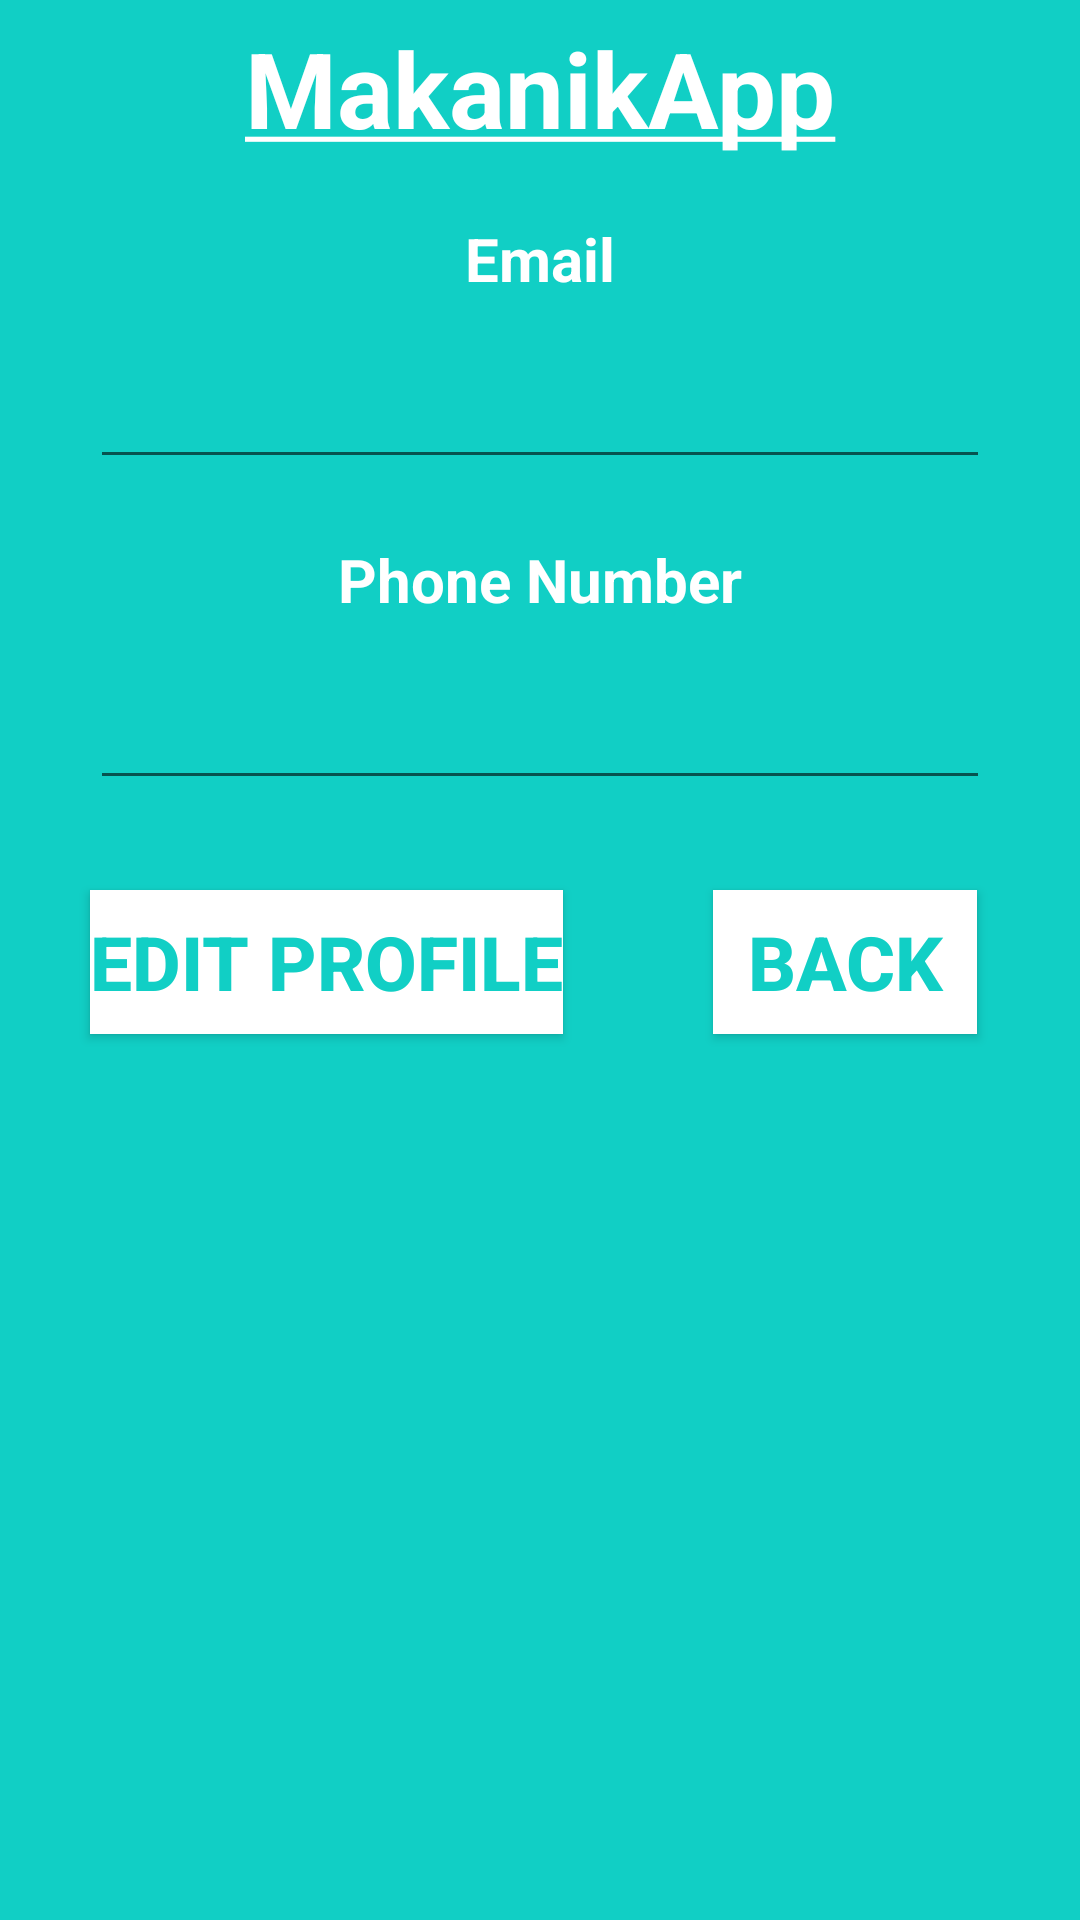

Android layout source for this screen:
<!-- AndroidManifest.xml: application theme AppTheme -->
<!-- res/layout/activity_editing_mechanic_profile.xml -->
<?xml version="1.0" encoding="utf-8"?>
<androidx.constraintlayout.widget.ConstraintLayout xmlns:android="http://schemas.android.com/apk/res/android"
    xmlns:app="http://schemas.android.com/apk/res-auto"
    xmlns:tools="http://schemas.android.com/tools"
    android:layout_width="match_parent"
    android:layout_height="match_parent"
    android:layout_gravity="center"
    android:background="@color/register_bk_color"
    android:focusableInTouchMode="true"
    tools:context=".EditingMechanicProfileActivity">



    <TextView
        android:id="@+id/text_mechanic_intro"
        android:layout_width="match_parent"
        android:layout_height="wrap_content"
        android:text="@string/intro"
        android:textStyle="bold"
        android:textSize="35sp"
        android:textColor="@color/whiteTextColor"
        android:layout_marginTop="6dp"
        app:layout_constraintTop_toTopOf="parent"
        app:layout_constraintLeft_toLeftOf="parent"
        app:layout_constraintRight_toRightOf="parent"
        android:textAlignment="center"
        android:gravity="center_horizontal" />





    <TextView
        android:layout_width="match_parent"
        android:layout_height="wrap_content"
        android:id="@+id/profile_mechanic_email"
        android:text="@string/login_email_hint"
        android:textSize="20sp"
        android:textStyle="bold"
        app:layout_constraintTop_toBottomOf="@id/text_mechanic_intro"
        android:textAlignment="center"
        android:gravity="center"
        app:layout_constraintLeft_toRightOf="parent"
        android:layout_marginTop="20dp"
        android:textColor="@color/whiteTextColor">

    </TextView>
    <EditText
        android:layout_width="match_parent"
        android:layout_height="50dp"
        android:id="@+id/profile_mechanic_displayingemail"
        android:textSize="15sp"
        android:textStyle="bold"
        app:layout_constraintTop_toBottomOf="@id/profile_mechanic_email"
        android:textAlignment="center"
        android:gravity="center"
        app:layout_constraintLeft_toRightOf="parent"
        android:layout_marginTop="10dp"
        android:layout_marginHorizontal="30dp">

    </EditText>

    <TextView
        android:layout_width="match_parent"
        android:layout_height="wrap_content"
        android:id="@+id/profile_mechanic_phonenumber"
        android:text="@string/phone_number"
        android:textSize="20sp"
        android:textStyle="bold"
        app:layout_constraintTop_toBottomOf="@id/profile_mechanic_displayingemail"
        android:textAlignment="center"
        android:gravity="center"
        app:layout_constraintLeft_toRightOf="parent"
        android:layout_marginTop="20dp"
        android:textColor="@color/whiteTextColor">

    </TextView>
    <EditText
        android:layout_width="match_parent"
        android:layout_height="50dp"
        android:id="@+id/profile_mechanic_displayingphonenumber"
        android:textSize="15sp"
        android:textStyle="bold"
        app:layout_constraintTop_toBottomOf="@id/profile_mechanic_phonenumber"
        android:textAlignment="center"
        android:gravity="center"
        app:layout_constraintLeft_toRightOf="parent"
        android:layout_marginTop="10dp"
        android:layout_marginHorizontal="30dp">

    </EditText>
    <Button
        android:layout_width="wrap_content"
        android:layout_height="wrap_content"
        android:id="@+id/mechanic_editingProfile"
        android:text="Edit Profile"
        android:textColor="@color/themeColor"
        android:textStyle="bold"
        android:textSize="25sp"
        android:background="@color/whiteTextColor"
        android:textAlignment="center"
        android:gravity="center"
        app:layout_constraintStart_toStartOf="parent"
        app:layout_constraintTop_toBottomOf="@id/profile_mechanic_displayingphonenumber"
        android:layout_marginTop="30dp"
        android:onClick="MechanicEditingProfile"
        android:layout_marginHorizontal="30dp">

    </Button>
    <Button
        android:layout_width="wrap_content"
        android:layout_height="wrap_content"
        android:id="@+id/mechanic_back_viewingprofile"
        android:text="Back"
        android:textColor="@color/themeColor"
        android:textStyle="bold"
        android:textSize="25sp"
        android:background="@color/whiteTextColor"
        android:textAlignment="center"
        android:gravity="center"
        app:layout_constraintTop_toBottomOf="@id/profile_mechanic_displayingphonenumber"
        app:layout_constraintLeft_toRightOf="@id/mechanic_editingProfile"
        android:layout_marginTop="30dp"
        android:layout_marginLeft="50dp">

    </Button>



</androidx.constraintlayout.widget.ConstraintLayout>
<!-- resources referenced by this layout -->
<resources>
  <color name="register_bk_color">#11CFC5</color>
  <color name="themeColor">#11CFC5</color>
  <color name="whiteTextColor">#fff</color>
  <string name="intro"><u>MakanikApp</u></string>
  <string name="login_email_hint">Email</string>
  <string name="phone_number">Phone Number</string>
  <style name="AppTheme" parent="Theme.AppCompat.Light.NoActionBar">
          <item name="colorPrimary">@color/colorAccent</item>
          <item name="colorPrimaryDark">@color/colorPrimaryDark</item>
          <item name="colorAccent">@color/colorAccent</item>
      </style>
  <color name="colorAccent">#11CFC5</color>
  <color name="colorPrimaryDark">#000</color>
</resources>
